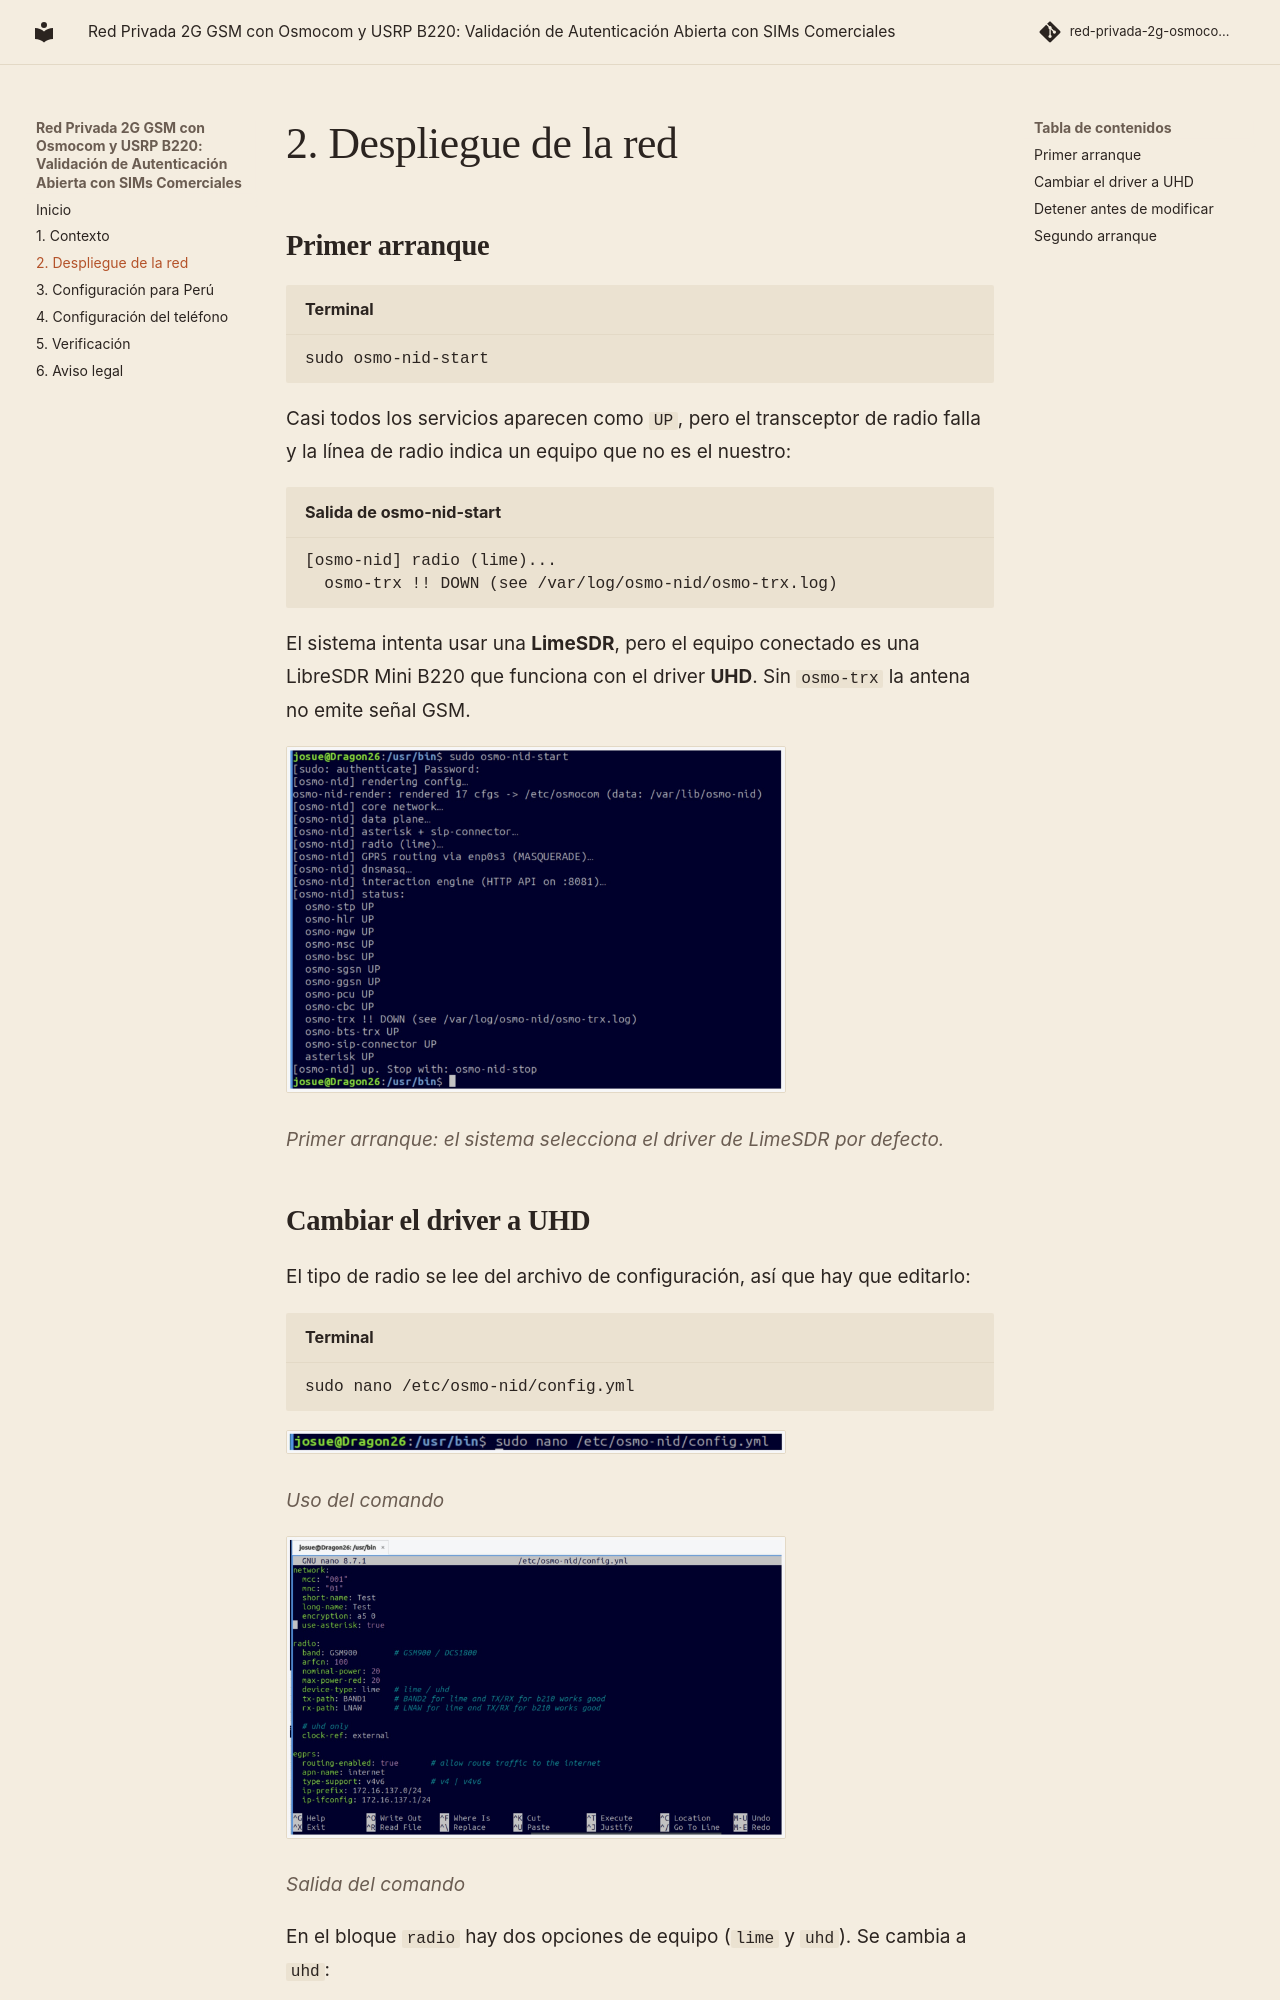

repository: Josueeeoo-0/red-privada-2g-osmocom · page: 02-despliegue/index.html · generator: mkdocs

# 2. Despliegue de la red

## Primer arranque

```bash title="Terminal"
sudo osmo-nid-start
```

Casi todos los servicios aparecen como `UP`, pero el transceptor de radio falla y la línea de radio indica un equipo que no es el nuestro:

```text title="Salida de osmo-nid-start"
[osmo-nid] radio (lime)...
  osmo-trx !! DOWN (see /var/log/osmo-nid/osmo-trx.log)
```

El sistema intenta usar una **LimeSDR**, pero el equipo conectado es una LibreSDR Mini B220 que funciona con el driver **UHD**. Sin `osmo-trx` la antena no emite señal GSM.

![Salida de osmo-nid-start con radio lime y osmo-trx DOWN](assets/images/02-start-lime.png){ width="500" }

*Primer arranque: el sistema selecciona el driver de LimeSDR por defecto.*

## Cambiar el driver a UHD

El tipo de radio se lee del archivo de configuración, así que hay que editarlo:

```bash title="Terminal"
sudo nano /etc/osmo-nid/config.yml
```

![Archivo config.yml abierto con nano](assets/images/02-nano-config.png){width="500"}

*Uso del comando*

![Archivo config.yml abierto con nano](assets/images/02-nano-config-1.png){ width="500" }

*Salida del comando*

En el bloque `radio` hay dos opciones de equipo (`lime` y `uhd`). Se cambia a `uhd`:

```yaml title="/etc/osmo-nid/config.yml"
radio:
  device-type: uhd    # lime / uhd
```
